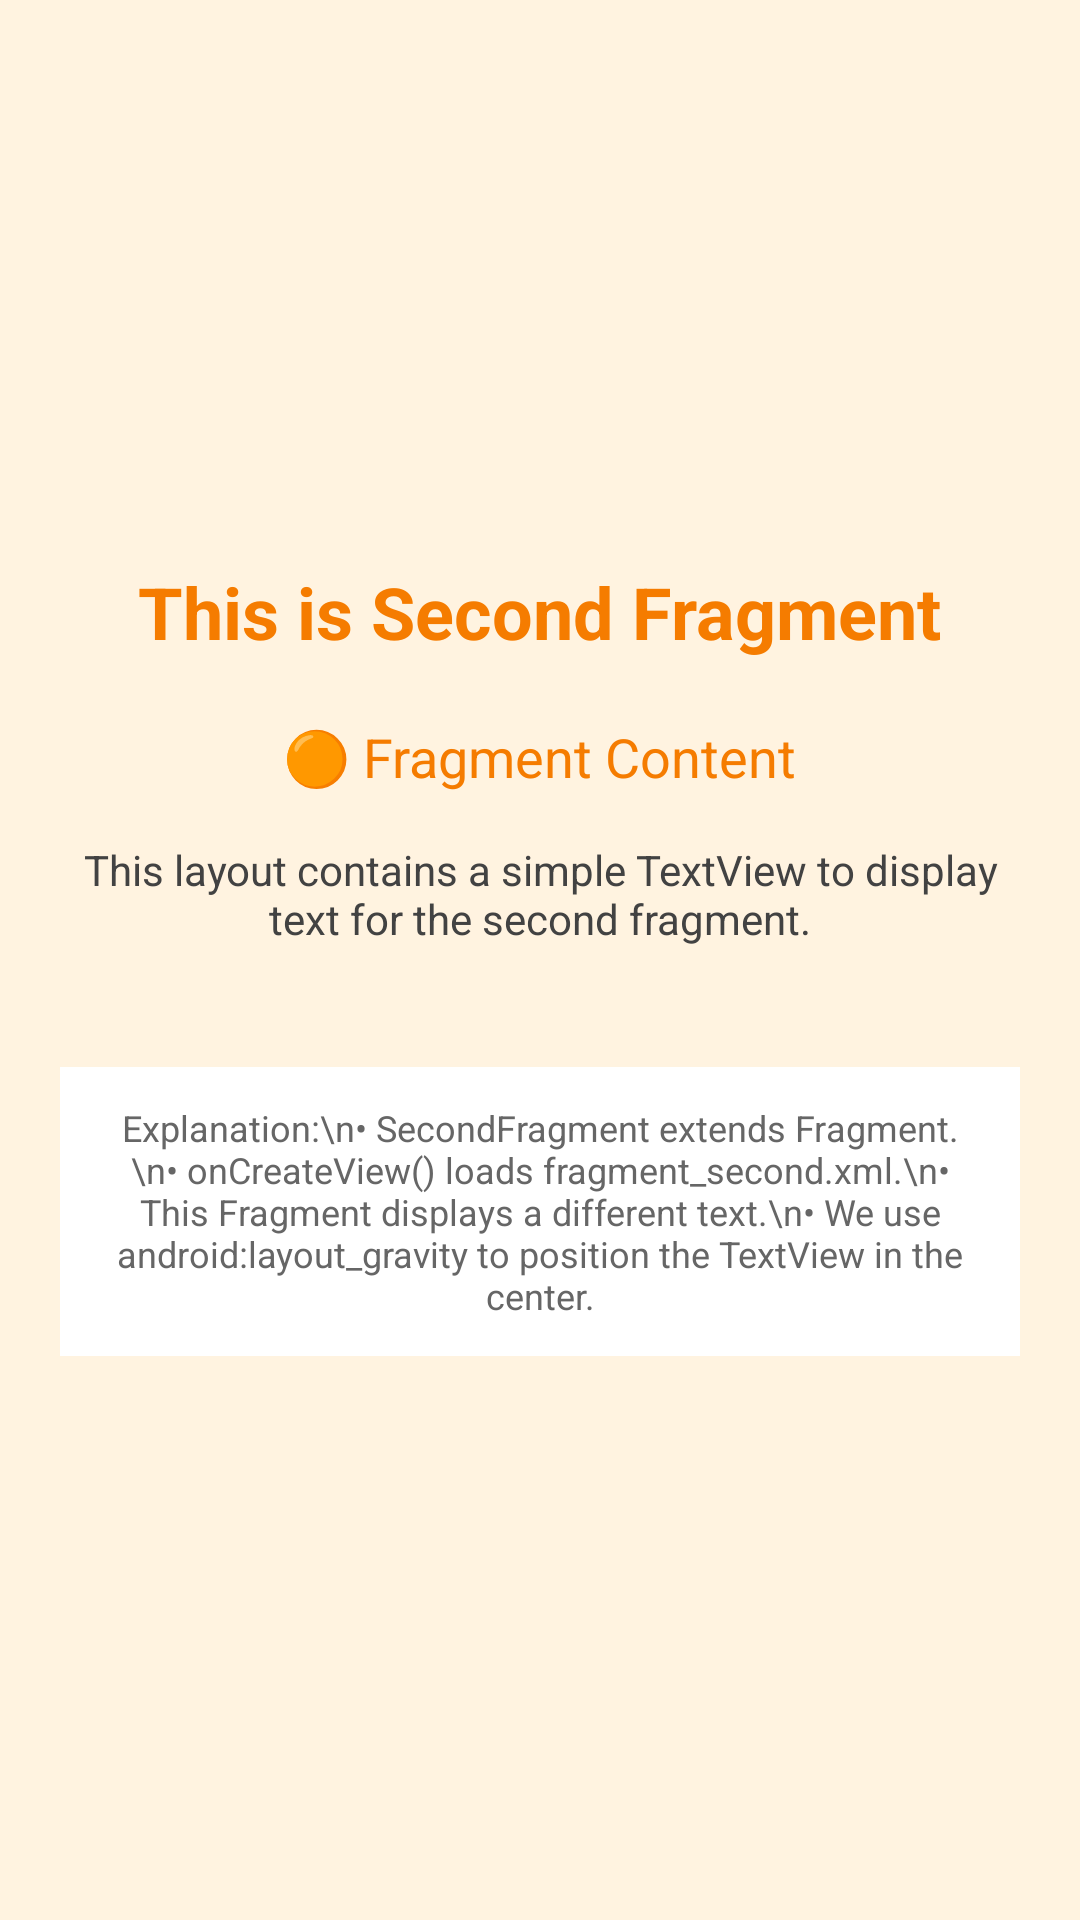

Layout XML and referenced resources for this Android screen:
<!-- AndroidManifest.xml: application theme Theme.AndroidCLASS -->
<!-- res/layout/fragment_second.xml -->
<?xml version="1.0" encoding="utf-8"?>
<FrameLayout xmlns:android="http://schemas.android.com/apk/res/android"
    android:layout_width="match_parent"
    android:layout_height="match_parent"
    android:background="#FFF3E0">

    <LinearLayout
        android:layout_width="match_parent"
        android:layout_height="match_parent"
        android:orientation="vertical"
        android:gravity="center"
        android:padding="20dp">

        <TextView
            android:layout_width="wrap_content"
            android:layout_height="wrap_content"
            android:text="This is Second Fragment"
            android:textSize="24sp"
            android:textStyle="bold"
            android:textColor="#F57C00"
            android:layout_marginBottom="20dp"
            android:gravity="center" />

        <TextView
            android:layout_width="wrap_content"
            android:layout_height="wrap_content"
            android:text="🟠 Fragment Content"
            android:textSize="18sp"
            android:textColor="#F57C00"
            android:layout_marginBottom="16dp" />

        <TextView
            android:layout_width="wrap_content"
            android:layout_height="wrap_content"
            android:text="This layout contains a simple TextView to display text for the second fragment."
            android:textSize="14sp"
            android:textColor="#424242"
            android:textAlignment="center"
            android:layout_marginBottom="20dp" />

        
        <TextView
            android:layout_width="match_parent"
            android:layout_height="wrap_content"
            android:text="Explanation:\n• SecondFragment extends Fragment.\n• onCreateView() loads fragment_second.xml.\n• This Fragment displays a different text.\n• We use android:layout_gravity to position the TextView in the center."
            android:textSize="12sp"
            android:textAlignment="center"
            android:textColor="#666666"
            android:background="@android:color/white"
            android:padding="12dp"
            android:layout_marginTop="20dp" />

    </LinearLayout>

</FrameLayout>
<!-- resources referenced by this layout -->
<resources>
  <style name="Theme.AndroidCLASS" parent="Base.Theme.AndroidCLASS" />
  <style name="Base.Theme.AndroidCLASS" parent="Theme.Material3.DayNight.NoActionBar">
          
          
      </style>
</resources>
